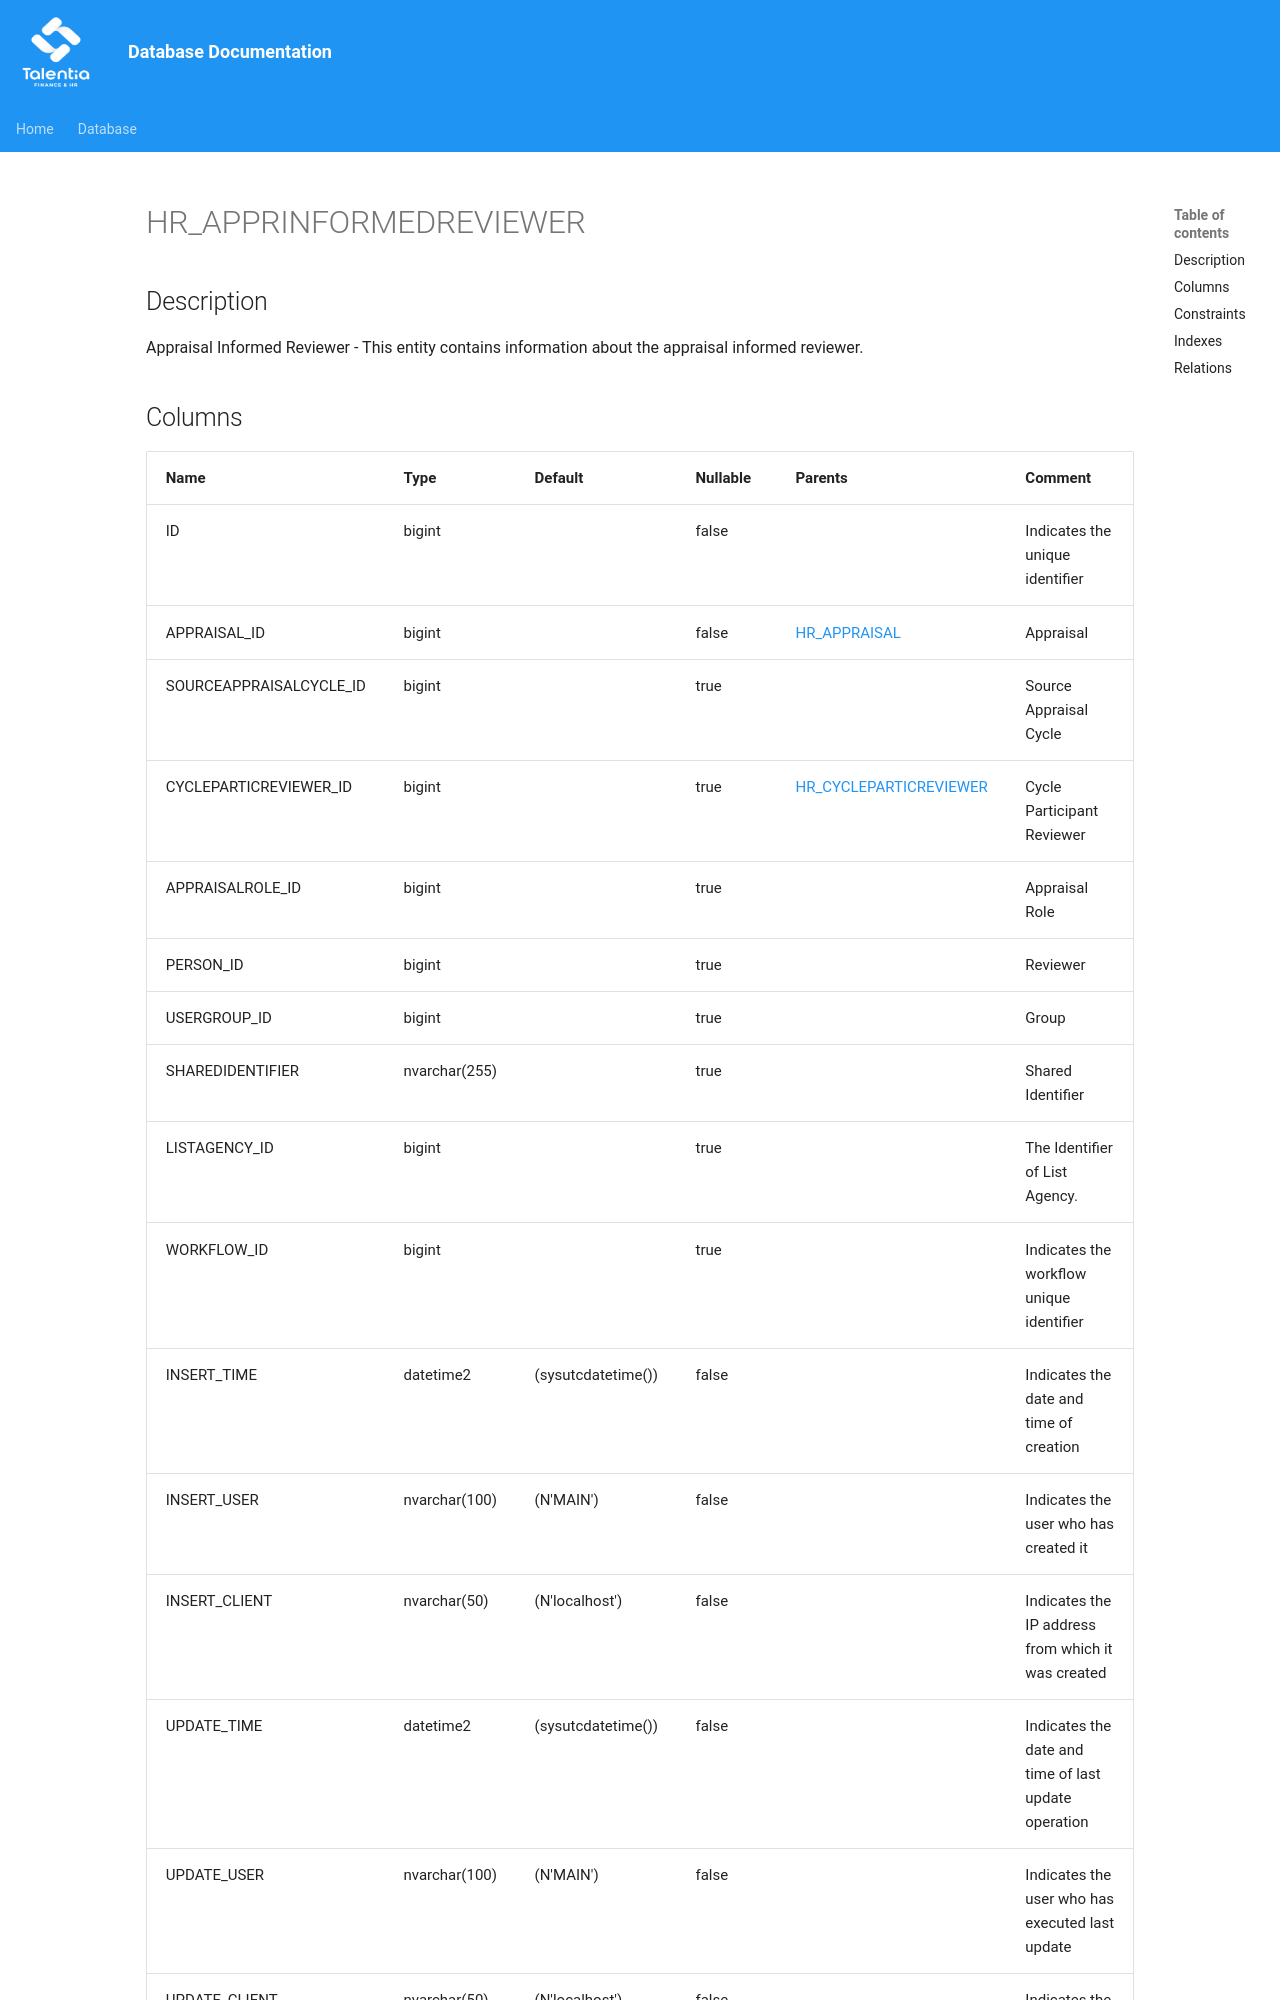

repository: giovanniporcelli/documentazione-db · page: schema/HR_APPRINFORMEDREVIEWER/index.html · generator: mkdocs

# HR_APPRINFORMEDREVIEWER

## Description

Appraisal Informed Reviewer - This entity contains information about the appraisal informed reviewer.  


## Columns

| Name | Type | Default | Nullable | Parents | Comment |
| ---- | ---- | ------- | -------- | ------- | ------- |
| ID | bigint |  | false |  | Indicates the unique identifier |
| APPRAISAL_ID | bigint |  | false | [HR_APPRAISAL](HR_APPRAISAL.md) | Appraisal |
| SOURCEAPPRAISALCYCLE_ID | bigint |  | true |  | Source Appraisal Cycle |
| CYCLEPARTICREVIEWER_ID | bigint |  | true | [HR_CYCLEPARTICREVIEWER](HR_CYCLEPARTICREVIEWER.md) | Cycle Participant Reviewer |
| APPRAISALROLE_ID | bigint |  | true |  | Appraisal Role |
| PERSON_ID | bigint |  | true |  | Reviewer |
| USERGROUP_ID | bigint |  | true |  | Group |
| SHAREDIDENTIFIER | nvarchar(255) |  | true |  | Shared Identifier |
| LISTAGENCY_ID | bigint |  | true |  | The Identifier of List Agency. |
| WORKFLOW_ID | bigint |  | true |  | Indicates the workflow unique identifier |
| INSERT_TIME | datetime2 | (sysutcdatetime()) | false |  | Indicates the date and time of creation |
| INSERT_USER | nvarchar(100) | (N'MAIN') | false |  | Indicates the user who has created it |
| INSERT_CLIENT | nvarchar(50) | (N'localhost') | false |  | Indicates the IP address from which it was created |
| UPDA
